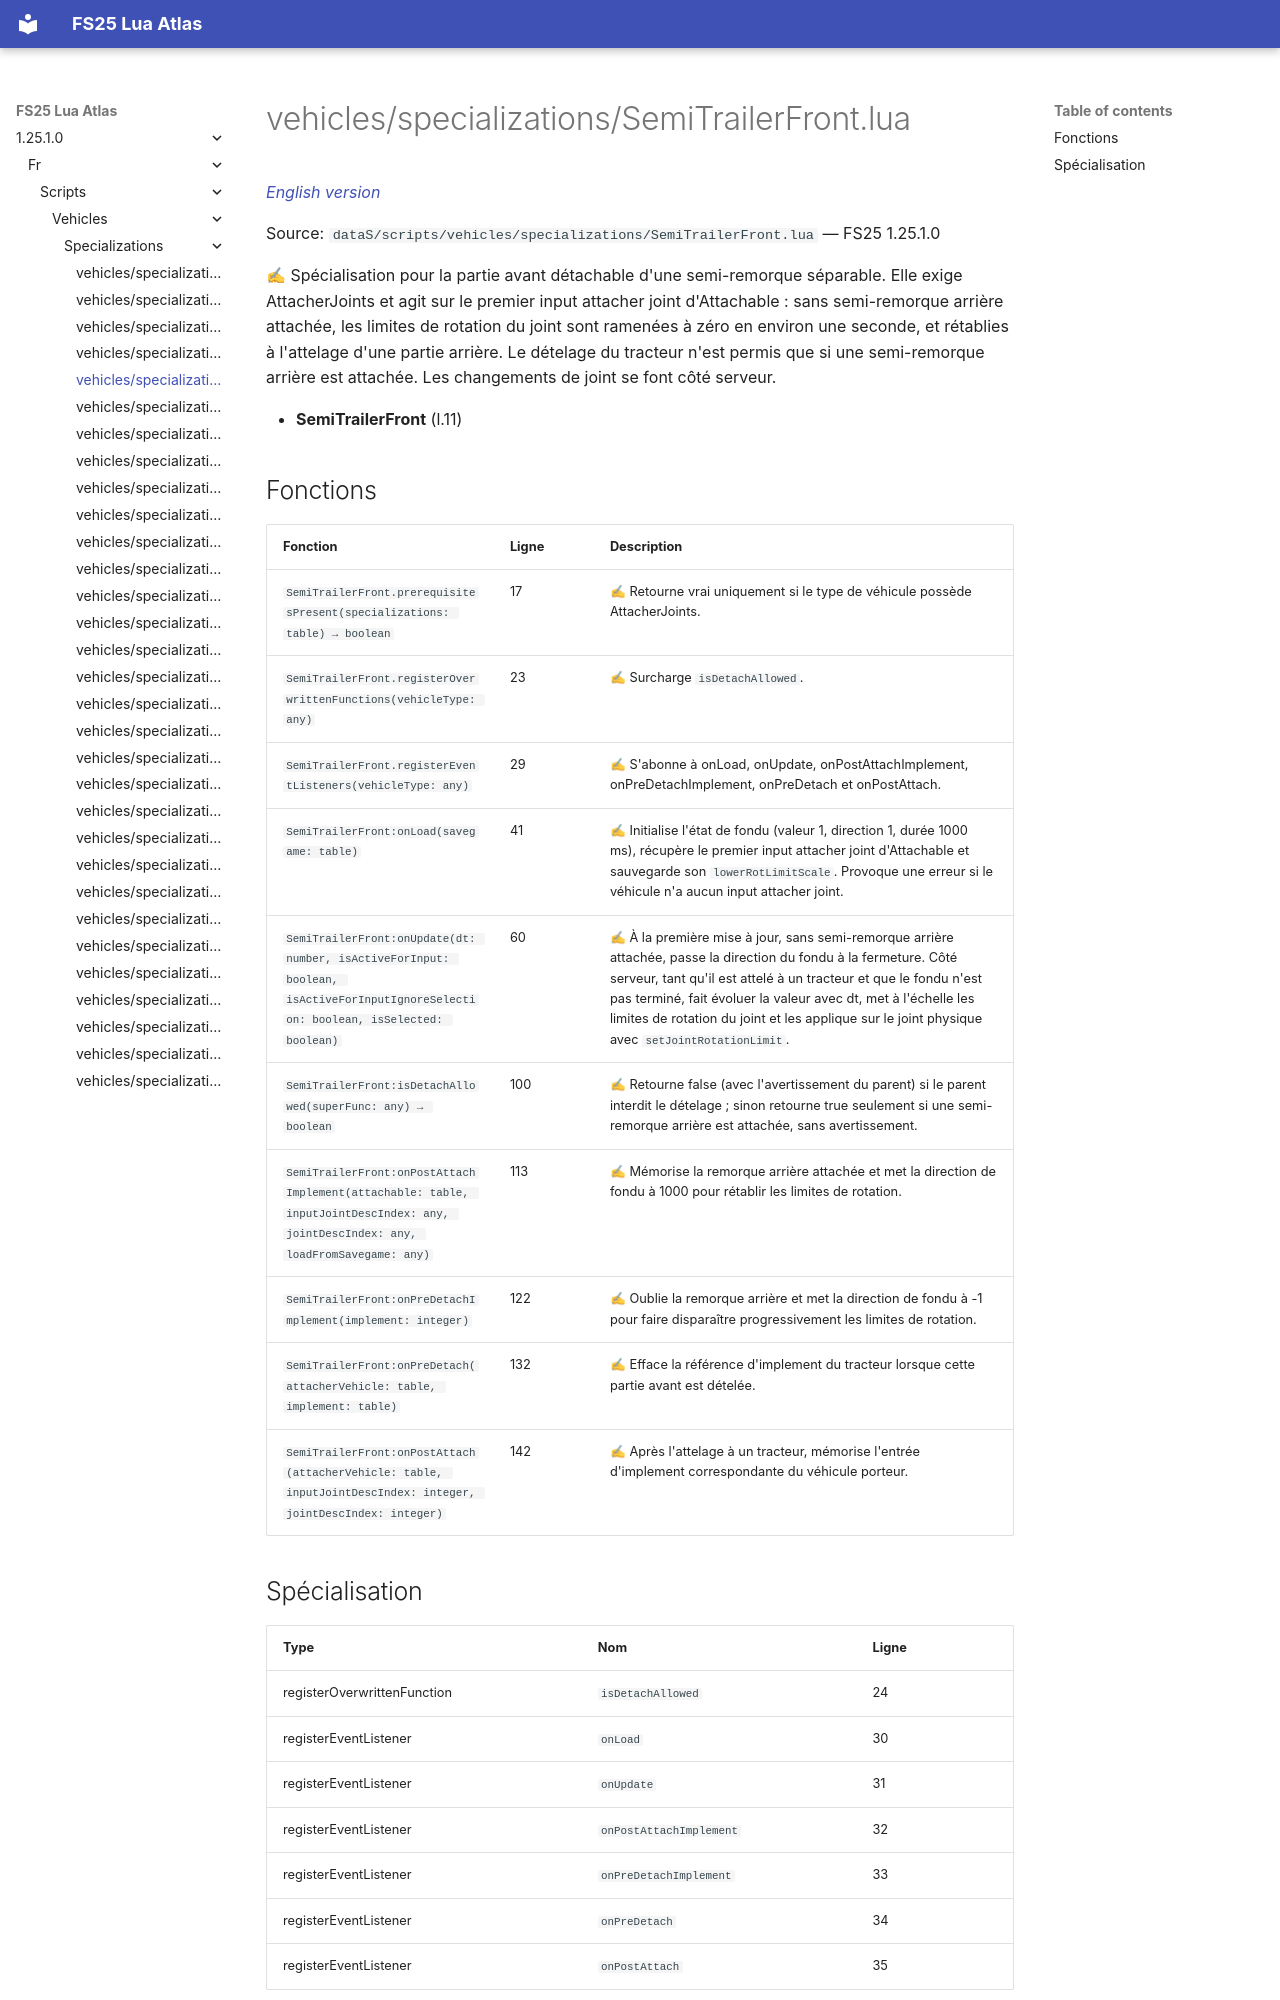

repository: Tim0219800/fs25-lua-atlas · page: 1.25.1.0/fr/scripts/vehicles/specializations/SemiTrailerFront.html · generator: mkdocs

# vehicles/specializations/SemiTrailerFront.lua

*[English version](../../../../scripts/vehicles/specializations/SemiTrailerFront.md)*

Source: `dataS/scripts/vehicles/specializations/SemiTrailerFront.lua` — FS25 1.25.1.0

✍ Spécialisation pour la partie avant détachable d'une semi-remorque séparable. Elle exige AttacherJoints et agit sur le premier input attacher joint d'Attachable : sans semi-remorque arrière attachée, les limites de rotation du joint sont ramenées à zéro en environ une seconde, et rétablies à l'attelage d'une partie arrière. Le dételage du tracteur n'est permis que si une semi-remorque arrière est attachée. Les changements de joint se font côté serveur.

- **SemiTrailerFront** (l.11)

## Fonctions

| Fonction | Ligne | Description |
|---|---|---|
| `SemiTrailerFront.prerequisitesPresent(specializations: table) → boolean` | 17 | ✍ Retourne vrai uniquement si le type de véhicule possède AttacherJoints. |
| `SemiTrailerFront.registerOverwrittenFunctions(vehicleType: any)` | 23 | ✍ Surcharge `isDetachAllowed`. |
| `SemiTrailerFront.registerEventListeners(vehicleType: any)` | 29 | ✍ S'abonne à onLoad, onUpdate, onPostAttachImplement, onPreDetachImplement, onPreDetach et onPostAttach. |
| `SemiTrailerFront:onLoad(savegame: table)` | 41 | ✍ Initialise l'état de fondu (valeur 1, direction 1, durée 1000 ms), récupère le premier input attacher joint d'Attachable et sauvegarde son `lowerRotLimitScale`. Provoque une erreur si le véhicule n'a aucun input attacher joint. |
| `SemiTrailerFront:onUpdate(dt: number, isActiveForInput: boolean, isActiveForInputIgnoreSelection: boolean, isSelected: boolean)` | 60 | ✍ À la première mise à jour, sans semi-remorque arrière attachée, passe la direction du fondu à la fermeture. Côté serveur, tant qu'il est attelé à un tracteur et que le fondu n'est pas terminé, fait évoluer la valeur avec dt, met à l'échelle les limites de rotation du joint et les applique sur le joint physique avec `setJointRotationLimit`. |
| `SemiTrailerFront:isDetachAllowed(superFunc: any) → boolean` | 100 | ✍ Retourne false (avec l'avertissement du parent) si le parent interdit le dételage ; sinon retourne true seulement si une semi-remorque arrière est attachée, sans avertissement. |
| `SemiTrailerFront:onPostAttachImplement(attachable: table, inputJointDescIndex: any, jointDescIndex: any, loadFromSavegame: any)` | 113 | ✍ Mémorise la remorque arrière attachée et met la direction de fondu à 1000 pour rétablir les limites de rotation. |
| `SemiTrailerFront:onPreDetachImplement(implement: integer)` | 122 | ✍ Oublie la remorque arrière et met la direction de fondu à -1 pour faire disparaître progressivement les limites de rotation. |
| `SemiTrailerFront:onPreDetach(attacherVehicle: table, implement: table)` | 132 | ✍ Efface la référence d'implement du tracteur lorsque cette partie avant est dételée. |
| `SemiTrailerFront:onPostAttach(attacherVehicle: table, inputJointDescIndex: integer, jointDescIndex: integer)` | 142 | ✍ Après l'attelage à un tracteur, mémorise l'entrée d'implement correspondante du véhicule porteur. |
